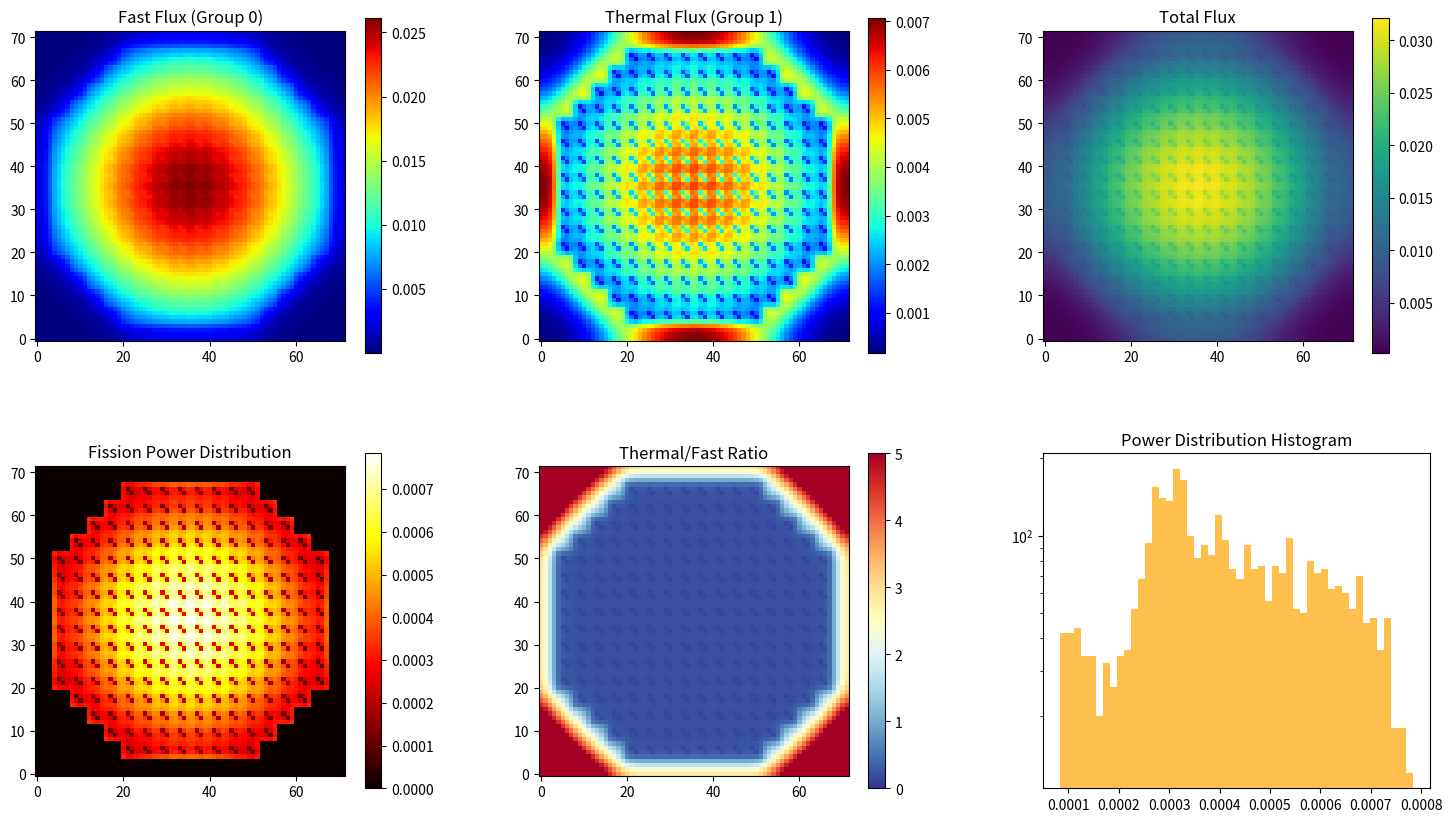

This chart was generated by the following Python code:
import numpy as np
import scipy.sparse as sp
import scipy.sparse.linalg as spla
import matplotlib.pyplot as plt
import time

# ===================================================================================================
# 1. GEOMETRY AND 72x72 SUPER-GRID CONSTRUCTION
# ===================================================================================================

# 4x4 Lattice structure inside 'G' cell (1: UO2, 2: Gd-Fuel)
lattice_G = np.array([
    [1, 1, 1, 1],
    [1, 1, 2, 1],
    [1, 2, 1, 1],
    [1, 1, 1, 1]
])

# 18x18 Core Map
core_map_raw = """
W W W W W W W W W W W W W W W W W W
W W W W W G G G G G G G G W W W W W
W W W W G G G G G G G G G G W W W W
W W W G G G G G G G G G G G G W W W
W W G G G G G G G G G G G G G G W W
W G G G G G G G G G G G G G G G G W
W G G G G G G G G G G G G G G G G W
W G G G G G G G G G G G G G G G G W
W G G G G G G G G G G G G G G G G W
W G G G G G G G G G G G G G G G G W
W G G G G G G G G G G G G G G G G W
W G G G G G G G G G G G G G G G G W
W G G G G G G G G G G G G G G G G W
W W G G G G G G G G G G G G G G W W
W W W G G G G G G G G G G G G W W W
W W W W G G G G G G G G G G W W W W
W W W W W G G G G G G G G W W W W W
W W W W W W W W W W W W W W W W W W
"""

def build_super_grid(map_str):
    lines = map_str.strip().split('\n')
    rows = []
    for line in lines:
        row_cells = line.split()
        sub_rows = [[] for _ in range(4)]
        for cell in row_cells:
            if cell == 'G':
                for r in range(4): sub_rows[r].extend(lattice_G[r])
            else: # 'W' adds 4x4 water (0)
                for r in range(4): sub_rows[r].extend([0, 0, 0, 0])
        rows.extend(sub_rows)
    return np.array(rows)

grid = build_super_grid(core_map_raw) # 72x72 Pin Grid

# ===================================================================================================
# 2. MATERIAL DATA (2-Group)
# ===================================================================================================

# Homogenization Constants
v_f, v_c, v_m = (np.pi*0.5**2), (np.pi*0.6**2 - np.pi*0.5**2), (1.6**2 - np.pi*0.6**2)
f = np.array([v_f, v_c, v_m]) / 1.6**2

def mix(m_f, m_c, m_w):
    return f[0]*m_f + f[1]*m_c + f[2]*m_w

# Cross Section Data
water = {'st': np.array([6.407e-1, 1.691e0]), 'ss': np.array([[6.07e-1, 0.0], [3.31e-2, 1.68e0]]), 'nsf': np.array([0.0, 0.0])}
uo2 = {'st': np.array([3.620e-1, 5.721e-1]), 'ss': np.array([[3.33e-1, 0.0], [6.64e-4, 3.80e-1]]), 'nsf': np.array([1.86e-2, 3.44e-1])}
gd = {'st': np.array([3.717e-1, 1.750e0]), 'ss': np.array([[3.38e-1, 0.0], [6.92e-4, 3.83e-1]]), 'nsf': np.array([1.79e-2, 1.57e-1])}
clad = {'st': np.array([2.741e-1, 2.808e-1]), 'ss': np.array([[2.72e-1, 0.0], [1.90e-4, 2.77e-1]]), 'nsf': np.array([0.0, 0.0])}

# Cell Property Map (0: Water, 1: UO2 Pin, 2: Gd Pin)
prop_map = {
    0: (water['st'], np.array([1.0, 0.0]), water['nsf'], water['ss']),
    1: (mix(uo2['st'], clad['st'], water['st']), np.array([1.0, 0.0]), mix(uo2['nsf'], clad['nsf'], water['nsf']), mix(uo2['ss'], clad['ss'], water['ss'])),
    2: (mix(gd['st'], clad['st'], water['st']), np.array([1.0, 0.0]), mix(gd['nsf'], clad['nsf'], water['nsf']), mix(gd['ss'], clad['ss'], water['ss']))
}

# ===================================================================================================
# 3. SOLVER CLASS
# ===================================================================================================

class CoreLatticeSolver:
    def __init__(self, grid):
        self.grid = grid
        self.Nx, self.Ny = grid.shape
        self.ngroups = 2
        self.Nc = self.Nx * self.Ny
        self.h = 1.6 # cm

    def build(self):
        print(f"Building system: {self.Nx}x{self.Ny} grid...")
        rows_M, cols_M, vals_M = [], [], []
        rows_F, cols_F, vals_F = [], [], []
        self.NSF_map = np.zeros((self.ngroups, self.Nx, self.Ny))
        
        D_all = np.zeros((self.ngroups, self.Nx, self.Ny))
        Rem_all = np.zeros((self.ngroups, self.Nx, self.Ny))

        for i in range(self.Nx):
            for j in range(self.Ny):
                st, chi, nsf, ss = prop_map[self.grid[i, j]]
                for g in range(self.ngroups):
                    D_all[g, i, j] = 1.0 / (3.0 * st[g])
                    Rem_all[g, i, j] = st[g] - ss[g, g]
                    self.NSF_map[g, i, j] = nsf[g]
                    
                    idx = g * self.Nc + i * self.Ny + j
                    m_diag = Rem_all[g, i, j]
                    
                    # Diffusion (Leakage terms)
                    for di, dj in [(1,0), (-1,0), (0,1), (0,-1)]:
                        ni, nj = i+di, j+dj
                        if 0 <= ni < self.Nx and 0 <= nj < self.Ny:
                            st_n, _, _, _ = prop_map[self.grid[ni, nj]]
                            dn = 1.0 / (3.0 * st_n[g])
                            d_avg = 2 * D_all[g, i, j] * dn / (D_all[g, i, j] + dn)
                            coeff = d_avg / self.h**2
                            m_diag += coeff
                            rows_M.append(idx); cols_M.append(g * self.Nc + ni * self.Ny + nj); vals_M.append(-coeff)
                    
                    rows_M.append(idx); cols_M.append(idx); vals_M.append(m_diag)
                    
                    # Scattering and Fission
                    if g == 1: # Thermal group gets downscatter from fast
                        rows_M.append(idx); cols_M.append(0 * self.Nc + i * self.Ny + j); vals_M.append(-ss[1,0])
                    
                    for gp in range(self.ngroups):
                        f_val = chi[g] * nsf[gp]
                        if f_val > 0:
                            rows_F.append(idx); cols_F.append(gp * self.Nc + i * self.Ny + j); vals_F.append(f_val)

        self.M = sp.csr_matrix((vals_M, (rows_M, cols_M)), shape=(self.ngroups*self.Nc, self.ngroups*self.Nc))
        self.F = sp.csr_matrix((vals_F, (rows_F, cols_F)), shape=(self.ngroups*self.Nc, self.ngroups*self.Nc))

    def solve(self):
        print("Running Power Iteration...")
        lu = spla.factorized(self.M.tocsc())
        phi = np.ones(self.ngroups * self.Nc)
        k = 1.0
        for it in range(300):
            src = self.F @ phi
            phi_new = lu(src / k)
            k_new = k * (np.sum(self.F @ phi_new) / np.sum(src))
            if abs(k_new - k) < 1e-8: break
            phi = phi_new / np.linalg.norm(phi_new)
            k = k_new
        return k, phi

# ===================================================================================================
# 4. EXECUTION
# ===================================================================================================
solver = CoreLatticeSolver(grid)
solver.build()
k_eff, phi = solver.solve()

phi_res = phi.reshape(2, 72, 72)
power = solver.NSF_map[0]*phi_res[0] + solver.NSF_map[1]*phi_res[1]

print(f"\nFinal k-eff: {k_eff:.6f}")

# ===================================================================================================
# 5. DETAILED ANALYSIS
# ===================================================================================================

group_info = [
    ("Group 0", "Fast", "> 0.625 eV"),
    ("Group 1", "Thermal", "< 0.625 eV")
]

phi_3d = phi_res

print("\n" + "="*80)
print("1. GROUP FLUX ANALYSIS")
print("="*80)
print("\n{:<8} {:<12} {:<25} {:<12} {:<12} {:<12}".format(
    "Group", "Category", "Energy Range", "Total", "Maximum", "Average"))
print("-"*80)

total_flux_all = np.sum(phi_3d)
for g in range(solver.ngroups):
    name, category, energy = group_info[g]
    total = np.sum(phi_3d[g])
    maximum = np.max(phi_3d[g])
    average = np.mean(phi_3d[g])
    print("{:<8} {:<12} {:<25} {:<12.4e} {:<12.4e} {:<12.4e}".format(
        name, category, energy, total, maximum, average))

print("-"*80)
print(f"{'TOTAL':<8} {'':<12} {'':<25} {total_flux_all:<12.4e}")

print("\nGROUP FRACTION ANALYSIS (%):")
for g in range(solver.ngroups):
    fraction = 100 * np.sum(phi_3d[g]) / total_flux_all
    print(f"{group_info[g][0]}: {fraction:6.2f}%")

print("\n" + "="*80)
print("2. REGION-WISE FLUX ANALYSIS")
print("="*80)

regions = {'UO2': [], 'Gd': [], 'Water': []}
for i in range(solver.Nx):
    for j in range(solver.Ny):
        pin_id = grid[i, j]
        if pin_id == 0: regions['Water'].append((i, j))
        elif pin_id == 1: regions['UO2'].append((i, j))
        elif pin_id == 2: regions['Gd'].append((i, j))

total_flux_map = np.sum(phi_3d, axis=0)
print("\nAverage flux by region (sum over all groups):")
print("{:<15} {:<12} {:<12} {:<12} {:<12}".format("Region", "Cell Count", "Avg Flux", "Max Flux", "Min Flux"))
print("-"*80)

for region_name, cells in regions.items():
    if cells:
        fluxes = [total_flux_map[i, j] for i, j in cells]
        print("{:<15} {:<12} {:<12.4e} {:<12.4e} {:<12.4e}".format(
            region_name, len(cells), np.mean(fluxes), np.max(fluxes), np.min(fluxes)))

print("\n" + "="*80)
print("3. SPECTRAL ANALYSIS (Thermal/Fast Ratio)")
print("="*80)
print("\n{:<15} {:<15} {:<15} {:<15}".format("Region", "Avg Thermal", "Avg Fast", "Thermal/Fast"))
print("-"*80)

for region_name, cells in regions.items():
    if cells:
        t_vals = [phi_3d[1, i, j] for i, j in cells]
        f_vals = [phi_3d[0, i, j] for i, j in cells]
        avg_t, avg_f = np.mean(t_vals), np.mean(f_vals)
        print("{:<15} {:<15.4e} {:<15.4e} {:<15.3f}".format(region_name, avg_t, avg_f, avg_t/avg_f))

print("\n" + "="*80)
print("4. FISSION POWER ANALYSIS")
print("="*80)
fuel_indices = power > 1e-10
avg_fuel_power = np.mean(power[fuel_indices])
max_power = np.max(power)

print(f"Total fission power   : {np.sum(power):.6e}")
print(f"Maximum (pin power)   : {max_power:.6e}")
print(f"Average (in fuel)     : {avg_fuel_power:.6e}")
print(f"Pin power peaking     : {max_power/avg_fuel_power:.4f}")

# ===================================================================================================
# 6. VISUALIZATION
# ===================================================================================================
fig = plt.figure(figsize=(18, 10))
gs = fig.add_gridspec(2, 3, hspace=0.3, wspace=0.3)

# Fast flux
ax1 = fig.add_subplot(gs[0, 0])
im1 = ax1.imshow(phi_3d[0].T, cmap='jet', origin='lower')
ax1.set_title('Fast Flux (Group 0)')
plt.colorbar(im1, ax=ax1)

# Thermal flux
ax2 = fig.add_subplot(gs[0, 1])
im2 = ax2.imshow(phi_3d[1].T, cmap='jet', origin='lower')
ax2.set_title('Thermal Flux (Group 1)')
plt.colorbar(im2, ax=ax2)

# Total flux
ax3 = fig.add_subplot(gs[0, 2])
im3 = ax3.imshow(total_flux_map.T, cmap='viridis', origin='lower')
ax3.set_title('Total Flux')
plt.colorbar(im3, ax=ax3)

# Fission power
ax4 = fig.add_subplot(gs[1, 0])
im4 = ax4.imshow(power.T, cmap='hot', origin='lower')
ax4.set_title('Fission Power Distribution')
plt.colorbar(im4, ax=ax4)

# Thermal/Fast ratio
ax5 = fig.add_subplot(gs[1, 1])
ratio_map = phi_3d[1] / (phi_3d[0] + 1e-10)
im5 = ax5.imshow(ratio_map.T, cmap='RdYlBu_r', origin='lower', vmin=0, vmax=5)
ax5.set_title('Thermal/Fast Ratio')
plt.colorbar(im5, ax=ax5)

# Histogram
ax6 = fig.add_subplot(gs[1, 2])
ax6.hist(power[fuel_indices].flatten(), bins=50, color='orange', alpha=0.7)
ax6.set_title('Power Distribution Histogram')
ax6.set_yscale('log')

plt.tight_layout()
plt.show()
